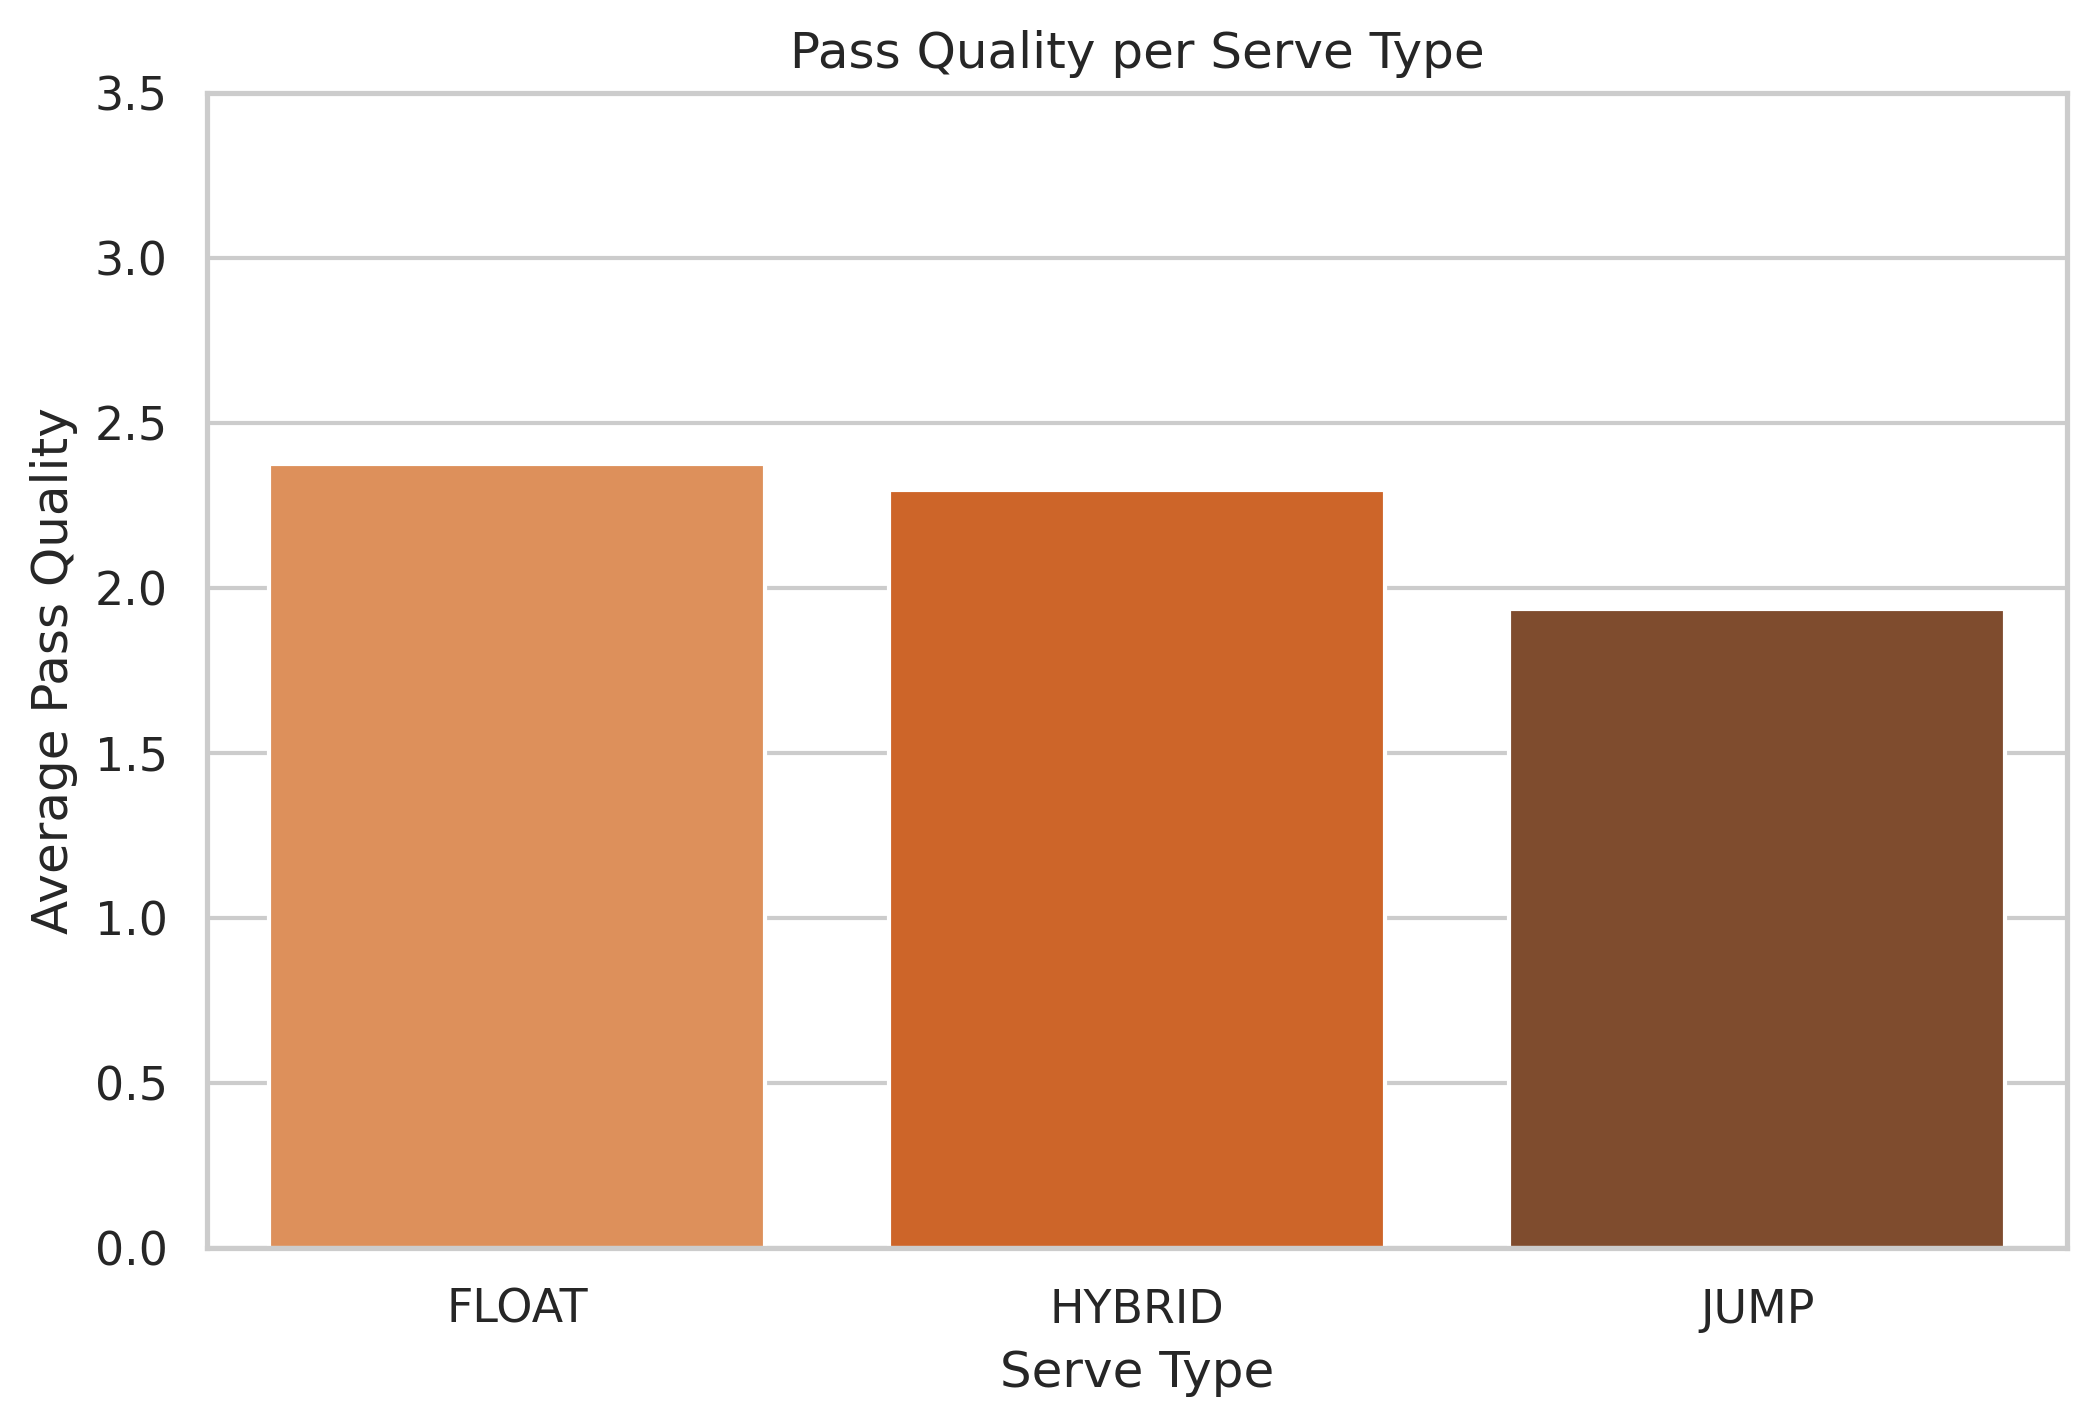

Source data for this figure (header and first rows):
serve_type, pass_quality
FLOAT, 2.374
HYBRID, 2.295
JUMP, 1.935
